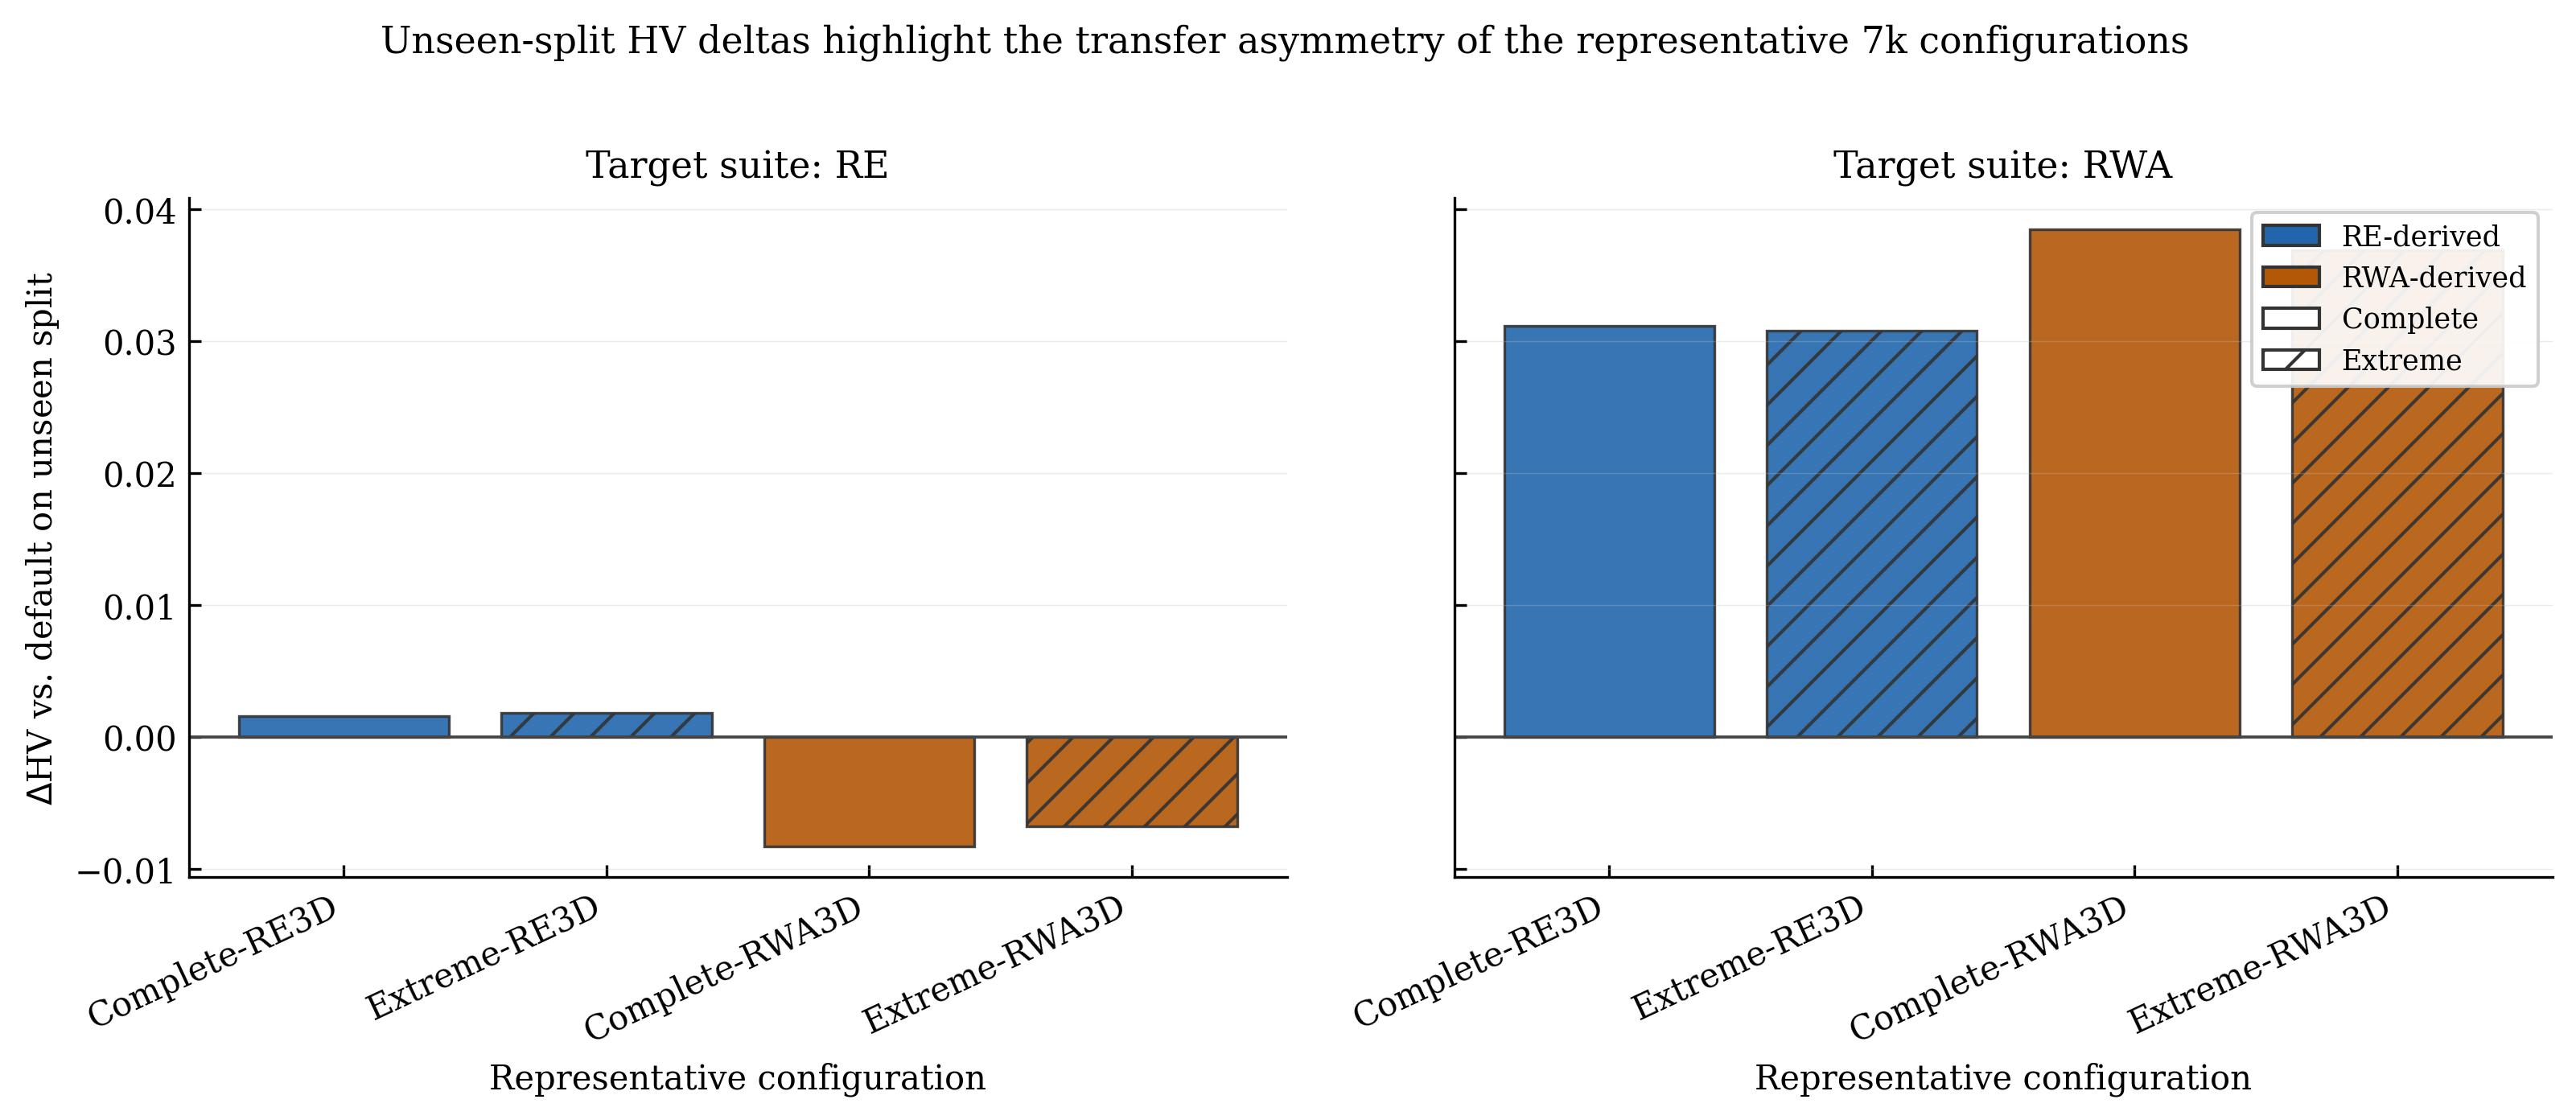

Source data for this figure (header and first rows):
TargetSuite, Algorithm, BaselineHV, CandidateHV, DeltaHV, SourceSuite, FrontType
RE, Complete-RE3D, 0.6709, 0.6725, 0.001557, RE, Complete
RE, Extreme-RE3D, 0.6709, 0.6728, 0.001826, RE, Extreme
RE, Complete-RWA3D, 0.6709, 0.6626, -0.008315, RWA, Complete
RE, Extreme-RWA3D, 0.6709, 0.6642, -0.006786, RWA, Extreme
RWA, Complete-RE3D, 0.5501, 0.5813, 0.03113, RE, Complete
RWA, Extreme-RE3D, 0.5501, 0.5809, 0.03078, RE, Extreme
RWA, Complete-RWA3D, 0.5501, 0.5886, 0.03849, RWA, Complete
RWA, Extreme-RWA3D, 0.5501, 0.587, 0.03687, RWA, Extreme
